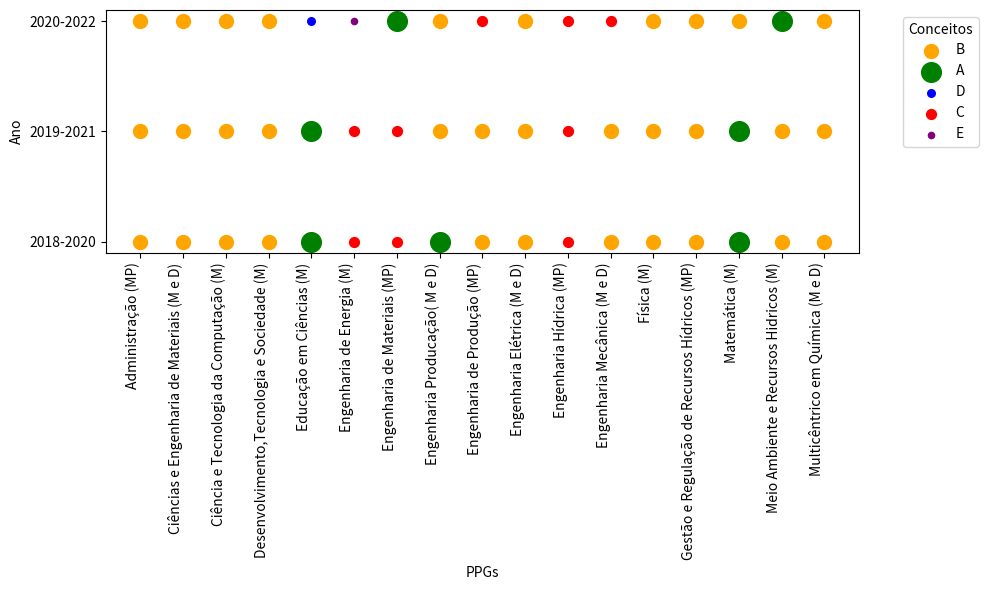

The matplotlib source for this figure:
import matplotlib.pyplot as plt
import pandas as pd

# Seus dados
data = {
    'PPGs': ['Administração (MP)', 'Ciências e Engenharia de Materiais (M e D)', 'Ciência e Tecnologia da Computação (M)',
            'Desenvolvimento,Tecnologia e Sociedade (M)', 'Educação em Ciências (M)', 'Engenharia de Energia (M)',
            'Engenharia de Materiais (MP)', 'Engenharia Producação( M e D)', 'Engenharia de Produção (MP)',
            'Engenharia Elétrica (M e D)', 'Engenharia Hídrica (MP)', 'Engenharia Mecânica (M e D)', 'Física (M)',
            'Gestão e Regulação de Recursos Hídricos (MP)', 'Matemática (M)', 'Meio Ambiente e Recursos Hidricos (M)',
            'Multicêntrico em Química (M e D)'],
    'Mestrado Pontual': ['B', 'B', 'C', 'C', 'A', 'B', 'C', 'B', 'B', 'B', 'C', 'B', 'B', 'B', 'A', 'B', 'B'],
    '2018-2020': ['B', 'B', 'B', 'B', 'A', 'C', 'C', 'A', 'B', 'B', 'C', 'B', 'B', 'B', 'A', 'B', 'B'],
    '2019-2021': ['B', 'B', 'B', 'B', 'A', 'C', 'C', 'B', 'B', 'B', 'C', 'B', 'B', 'B', 'A', 'B', 'B'],
    '2020-2022': ['B', 'B', 'B', 'B', 'D', 'E', 'A', 'B', 'C', 'B', 'C', 'C', 'B', 'B', 'B', 'A', 'B']
}

# Criar um DataFrame a partir dos dados
df = pd.DataFrame(data)

# Mapear os conceitos para tamanhos de bolhas
size_map = {'A': 200, 'B': 100, 'C': 50, 'D': 30, 'E': 20}

# Mapear as letras para cores
color_map = {'A': 'green', 'B': 'orange', 'C': 'red', 'D': 'blue', 'E': 'purple'}

# Configurar o gráfico de bolhas
fig, ax = plt.subplots(figsize=(10, 6))
legend_shown = set()  # Conjunto para rastrear quais conceitos já foram adicionados à legenda

for index, row in df.iterrows():
    for i, col in enumerate(['2018-2020', '2019-2021', '2020-2022']):
        concept = row[col]
        size = size_map.get(concept, 30)  # Use 30 como padrão para conceitos desconhecidos
        if concept not in legend_shown:
            ax.scatter([], [], color=color_map[concept], s=size, label=concept)
            legend_shown.add(concept)
        ax.scatter(index, i, color=color_map[concept], s=size)

# Adicionar rótulos e legendas
ax.set_xticks(range(len(df['PPGs'])))
ax.set_xticklabels(df['PPGs'], rotation=90, ha='right')
ax.set_yticks(range(3))
ax.set_yticklabels(['2018-2020', '2019-2021', '2020-2022'])
ax.set_ylabel('Ano')
ax.set_xlabel('PPGs')

# Mover a legenda para a parte superior do gráfico
ax.legend(title='Conceitos', bbox_to_anchor=(1.05, 1), loc='upper left')

# Ajustar o layout para evitar corte
plt.tight_layout()

# Mostrar o gráfico
plt.show()





